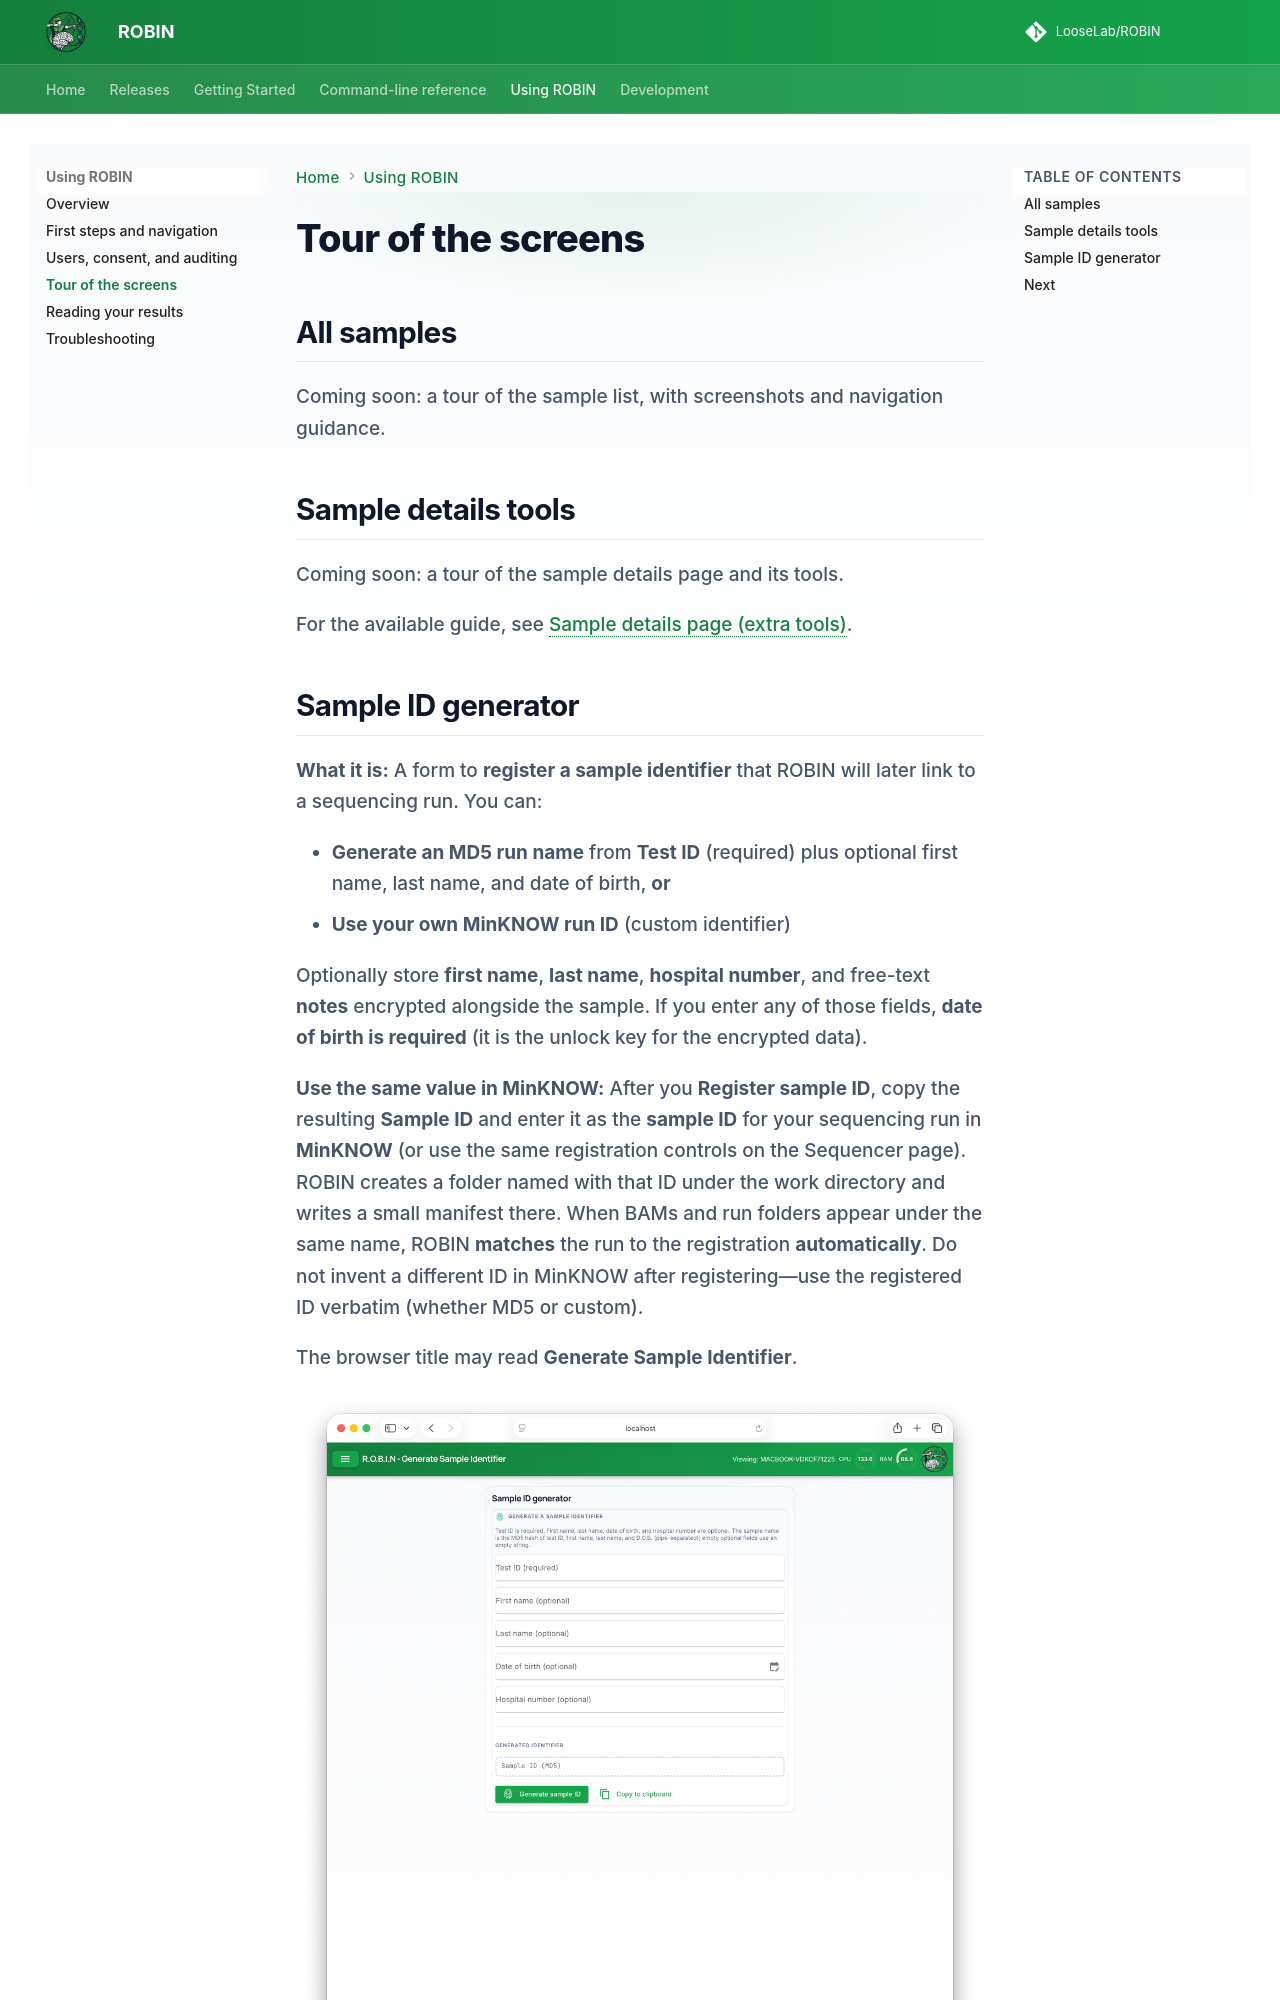

repository: LooseLab/ROBIN · page: using-robin/pages-and-routes/index.html · generator: mkdocs

# Tour of the screens

## All samples {#all-samples}

Coming soon: a tour of the sample list, with screenshots and navigation guidance.

## Sample details tools {#sample-details-tools}

Coming soon: a tour of the sample details page and its tools.

For the available guide, see [Sample details page (extra tools)](sample-results.md#sample-details-extra).
